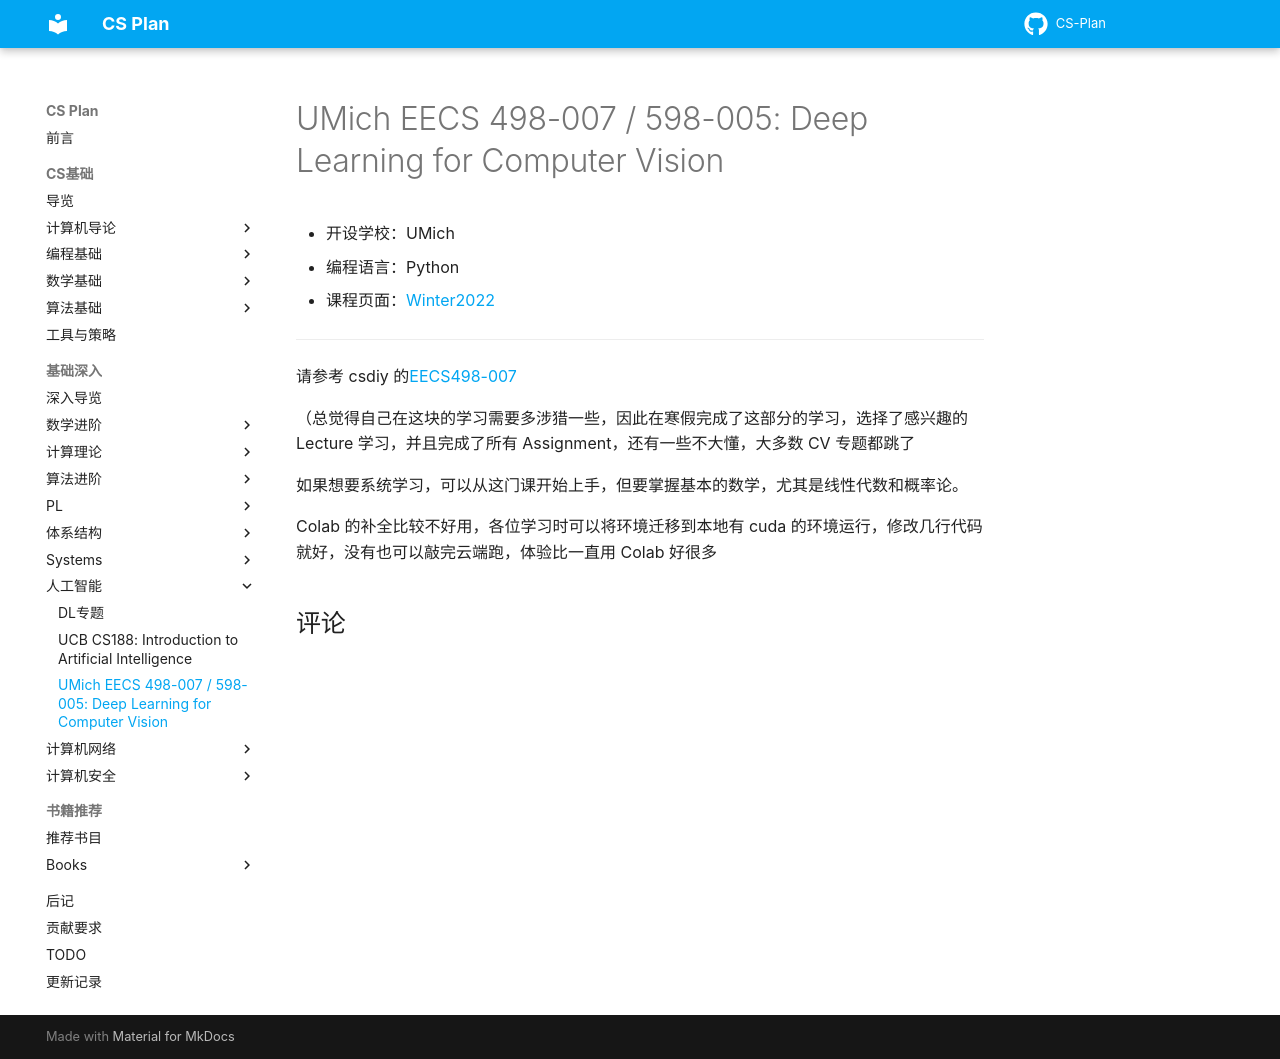

repository: MingLLuo/CS-Plan · page: 基础深入/课程推荐/深度学习/UMEECS498/index.html · generator: mkdocs

# UMich EECS 498-007 / 598-005: Deep Learning for Computer Vision

- 开设学校：UMich
- 编程语言：Python
- 课程页面：[Winter2022](https://web.eecs.umich.edu/~justincj/teaching/eecs498/WI2022/)

---

请参考 csdiy 的[EECS498-007](https://csdiy.wiki/深度学习/EECS498-007/)

（总觉得自己在这块的学习需要多涉猎一些，因此在寒假完成了这部分的学习，选择了感兴趣的 Lecture 学习，并且完成了所有 Assignment，还有一些不大懂，大多数 CV 专题都跳了

如果想要系统学习，可以从这门课开始上手，但要掌握基本的数学，尤其是线性代数和概率论。

Colab 的补全比较不好用，各位学习时可以将环境迁移到本地有 cuda 的环境运行，修改几行代码就好，没有也可以敲完云端跑，体验比一直用 Colab 好很多
